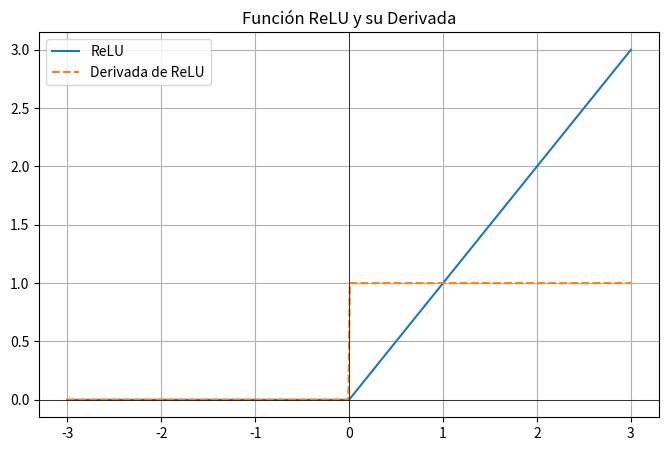

This chart was generated by the following Python code:
import numpy as np
import matplotlib.pyplot as plt

# Función ReLU: devuelve el máximo entre 0 y x

def relu(x):
    return np.maximum(0, x)

# Derivada de la función ReLU

def relu_derivative(x):
    return np.where(x > 0, 1, 0)

# Generación de datos para el eje x
x = np.linspace(-3, 3, 400)
y = relu(x)  # Evaluación de la función ReLU
dy = relu_derivative(x)  # Evaluación de su derivada

# Configuración y visualización de la gráfica
plt.figure(figsize=(8, 5))
plt.plot(x, y, label='ReLU')
plt.plot(x, dy, label='Derivada de ReLU', linestyle='dashed')
plt.axhline(0, color='black', linewidth=0.5)  # Línea horizontal en y = 0
plt.axvline(0, color='black', linewidth=0.5)  # Línea vertical en x = 0
plt.title("Función ReLU y su Derivada")
plt.legend()
plt.grid()
plt.show()
